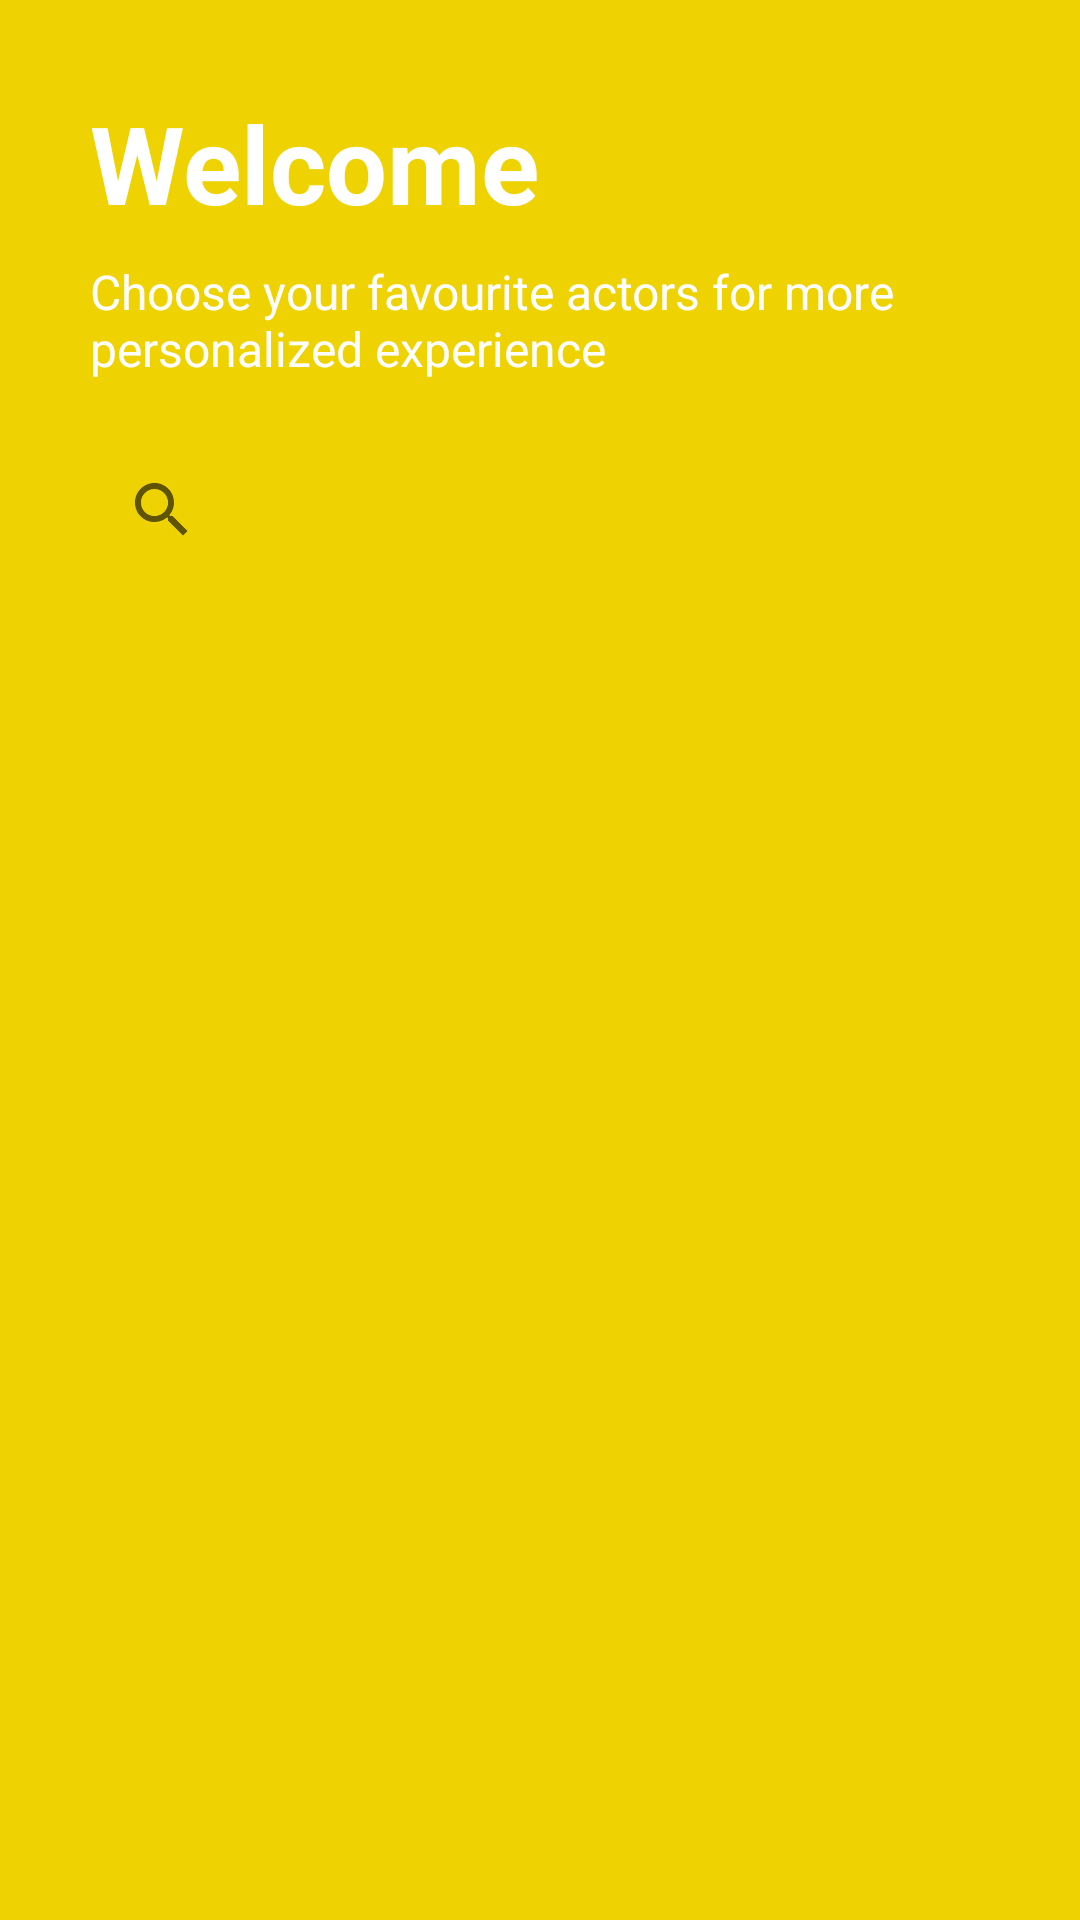

Reconstruct the res/layout file that produces this screen, plus the resources it refers to.
<!-- AndroidManifest.xml: application theme Theme.GDSCProject -->
<!-- res/layout/activity_choose_fav_actors.xml -->
<?xml version="1.0" encoding="utf-8"?>
<LinearLayout xmlns:android="http://schemas.android.com/apk/res/android"
    xmlns:app="http://schemas.android.com/apk/res-auto"
    xmlns:tools="http://schemas.android.com/tools"
    android:layout_width="match_parent"
    android:layout_height="match_parent"
    android:background="#eed202"
    android:orientation="vertical"
    tools:context=".choose_fav_actors">

    <TextView
        android:layout_width="wrap_content"
        android:layout_height="wrap_content"
        android:layout_marginStart="30dp"
        android:layout_marginLeft="30dp"
        android:layout_marginTop="30dp"
        android:text="Welcome"
        android:textColor="@color/white"
        android:textSize="36sp"
        android:textStyle="bold" />

    <TextView
        android:layout_width="wrap_content"
        android:layout_height="wrap_content"
        android:layout_marginStart="30dp"
        android:layout_marginLeft="30dp"
        android:layout_marginTop="8dp"
        android:layout_marginEnd="30dp"
        android:text="Choose your favourite actors for more personalized experience"
        android:textColor="@color/white"
        android:textSize="16sp" />

    <SearchView
        android:id="@+id/search_view_actors"
        android:layout_width="match_parent"
        android:layout_height="50dp"
        android:layout_marginStart="30dp"
        android:layout_marginTop="18dp"
        android:layout_marginEnd="30dp"
        android:background="@drawable/custom_btn_white_layout"
        android:orientation="horizontal"
        android:scrollbarSize="100dp"
        android:visibility="visible" />

    <androidx.recyclerview.widget.RecyclerView
        android:id="@+id/rv_actors"
        android:layout_width="match_parent"
        android:layout_height="450dp"
        android:layout_marginTop="12dp" />

    <TextView
        android:id="@+id/btn_confirm_adding_actors"
        android:layout_width="match_parent"
        android:layout_height="60dp"
        android:background="@drawable/custom_btn_layout"
        android:layout_marginBottom="16dp"
        android:layout_marginTop="6dp"
        android:layout_marginStart="16dp"
        android:layout_marginEnd="16dp"
        android:text="CONFIRM"
        android:gravity="center"
        android:textColor="@color/white"
        android:textSize="30sp"/>


</LinearLayout>
<!-- resources referenced by this layout -->
<resources>
  <color name="white">#FFFFFFFF</color>
  <!-- drawable custom_btn_layout (drawable) -->
  <?xml version="1.0" encoding="utf-8"?>
  <shape xmlns:android="http://schemas.android.com/apk/res/android"
      android:shape="rectangle">
  
      <solid android:color="#55CEFF"/>
  
      <corners android:radius="30dp"/>
  
  
  </shape>
  <style name="Theme.GDSCProject" parent="Theme.MaterialComponents.DayNight.DarkActionBar">
          
          <item name="colorPrimary">@color/purple_500</item>
          <item name="colorPrimaryVariant">@color/purple_700</item>
          <item name="colorOnPrimary">@color/white</item>
          
          <item name="colorSecondary">@color/teal_200</item>
          <item name="colorSecondaryVariant">@color/teal_700</item>
          <item name="colorOnSecondary">@color/black</item>
          
          <item name="android:statusBarColor" tools:targetApi="l">?attr/colorPrimaryVariant</item>
          
      </style>
  <color name="purple_500">#FF6200EE</color>
  <color name="purple_700">#FF3700B3</color>
  <color name="teal_200">#FF03DAC5</color>
  <color name="teal_700">#FF018786</color>
  <color name="black">#FF000000</color>
</resources>
